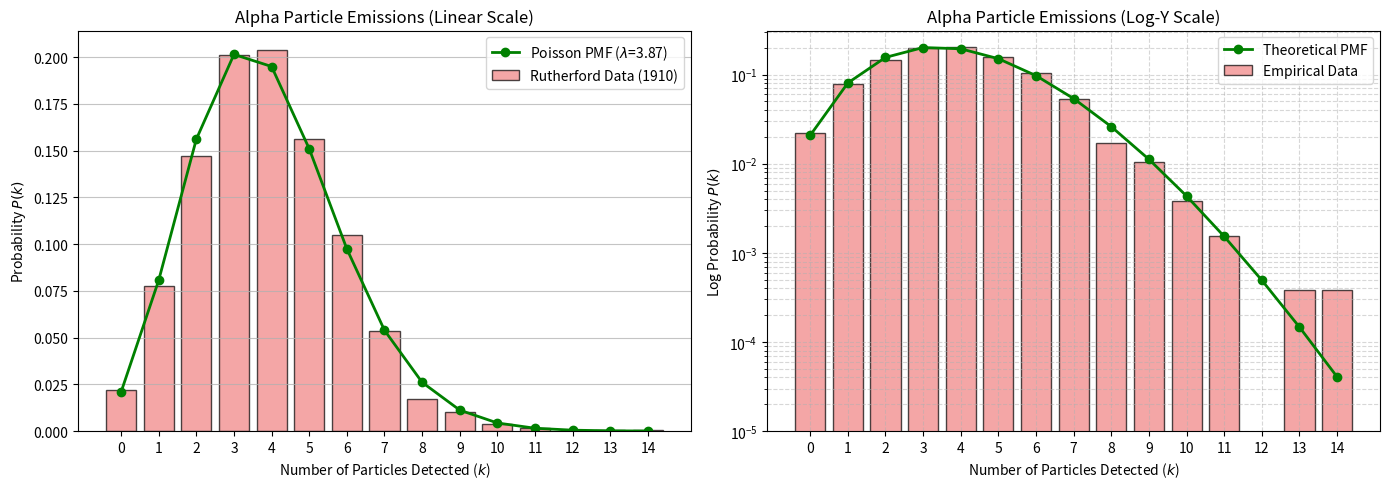

Write Python code to recreate this figure.
import numpy as np
import matplotlib.pyplot as plt
from scipy.stats import poisson, skew, kurtosis

# Number of particles detected in each interval (k)
k_values = np.arange(0, 15)

# Empirical data from Rutherford and Geiger (1910)
real_frequencies = np.array([57, 203, 383, 525, 532, 408, 273, 139, 45, 27, 10, 4, 0, 1, 1])
N_intervals = np.sum(real_frequencies) 

# Reconstruct raw data array for statistical moments
raw_data = np.repeat(k_values, real_frequencies)

# --- STATISTICAL CHARACTERIZATION ---
mean_det = np.mean(raw_data)
var_det = np.var(raw_data)
skew_det = skew(raw_data)
kurt_det = kurtosis(raw_data)

print("\n--- DATA CHARACTERIZATION (POISSON - RUTHERFORD 1910) ---")
print(f"Total time intervals (N): {N_intervals}")
print(f"Mean detections per 7.5s (lambda): {mean_det:.4f}")
print(f"Variance (2nd moment): {var_det:.4f}")
print(f"Skewness (3rd moment): {skew_det:.4f}")
print(f"Kurtosis (4th moment): {kurt_det:.4f}")
print("---------------------------------------------------------\n")

# --- THEORETICAL POISSON PMF ---
pmf_theoretical = poisson.pmf(k_values, mu=mean_det)

print("Generating plots...")
# Create Plots
fig, (ax1, ax2) = plt.subplots(1, 2, figsize=(14, 5))

real_probabilities = real_frequencies / N_intervals

# Plot 1: Linear Scale
ax1.bar(k_values, real_probabilities, width=0.8, color='lightcoral', edgecolor='black', alpha=0.7, label='Rutherford Data (1910)')
ax1.plot(k_values, pmf_theoretical, color='green', marker='o', linestyle='-', linewidth=2, markersize=6, label=f'Poisson PMF ($\lambda$={mean_det:.2f})')
ax1.set_title('Alpha Particle Emissions (Linear Scale)')
ax1.set_xlabel('Number of Particles Detected ($k$)')
ax1.set_ylabel('Probability $P(k)$')
ax1.grid(axis='y', alpha=0.75)
ax1.set_xticks(k_values)
ax1.legend()

# Plot 2: Semi-Log Scale (Log-Y)
ax2.bar(k_values, real_probabilities, width=0.8, color='lightcoral', edgecolor='black', alpha=0.7, label='Empirical Data')
ax2.plot(k_values, pmf_theoretical, color='green', marker='o', linestyle='-', linewidth=2, markersize=6, label='Theoretical PMF')
ax2.set_yscale('log')
ax2.set_title('Alpha Particle Emissions (Log-Y Scale)')
ax2.set_xlabel('Number of Particles Detected ($k$)')
ax2.set_ylabel('Log Probability $P(k)$')
ax2.set_ylim(bottom=1e-5) 
ax2.grid(True, which="both", ls="--", alpha=0.5)
ax2.set_xticks(k_values)
ax2.legend()

plt.tight_layout()
output_path = "rutherford_poisson.png"
plt.savefig(output_path)
print(f"Plot saved at: {output_path}")
plt.show()
